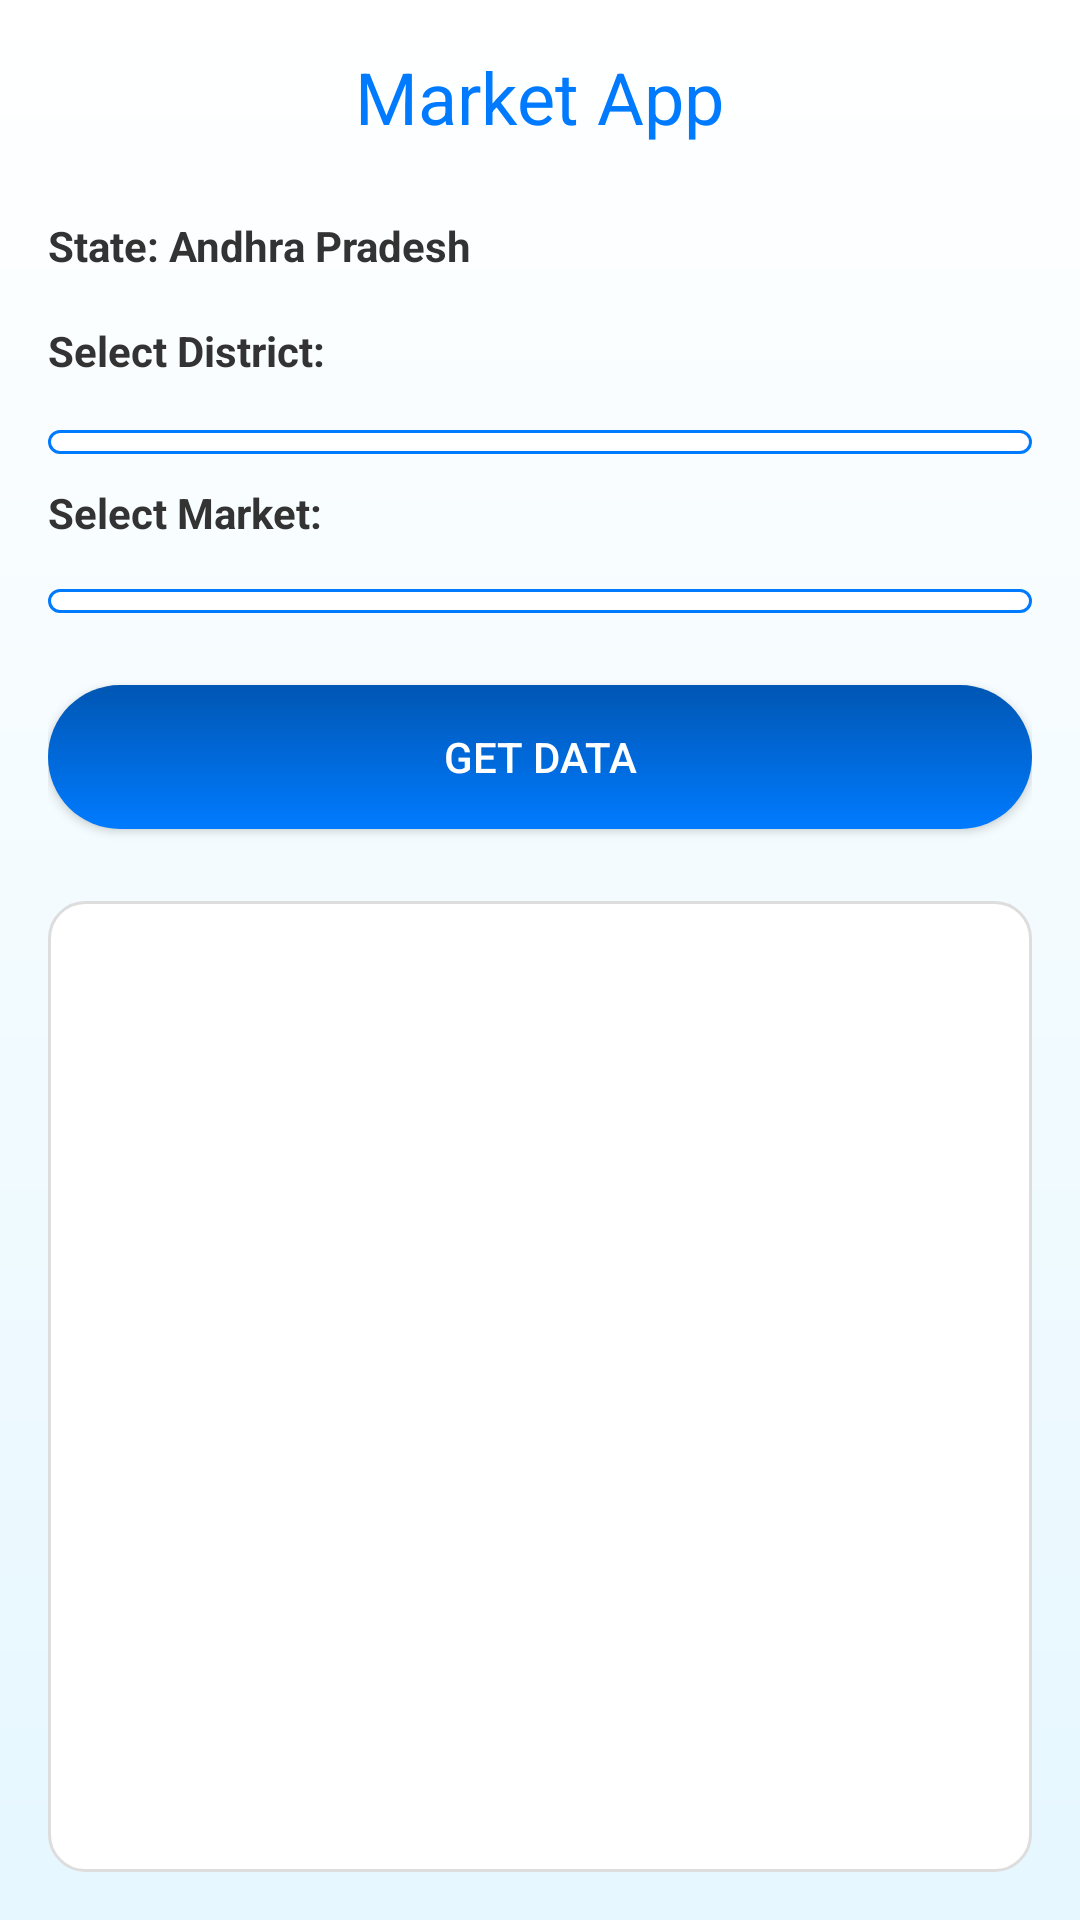

The Android layout XML behind this screen, and the referenced resources:
<!-- AndroidManifest.xml: activity theme Theme.Myapp2 -->
<!-- res/layout/activity_market.xml -->
<LinearLayout
    xmlns:android="http://schemas.android.com/apk/res/android"
    android:layout_width="match_parent"
    android:layout_height="match_parent"
    android:orientation="vertical"
    android:padding="16dp"
    android:background="@drawable/gradient_background">

    
    <TextView
        android:layout_width="wrap_content"
        android:layout_height="wrap_content"
        android:text="Market App"
        android:textSize="24sp"
        android:layout_gravity="center"
        android:textColor="#007BFF"
        android:layout_marginBottom="24dp"/>

    
    <TextView
        android:layout_width="wrap_content"
        android:layout_height="wrap_content"
        android:text="State: Andhra Pradesh"
        android:textStyle="bold"
        android:textColor="#333333"
        android:layout_marginBottom="16dp"/>

    <TextView
    android:layout_width="wrap_content"
    android:layout_height="wrap_content"
    android:text="Select District:"
    android:textStyle="bold"
    android:textColor="#333333"
    android:layout_marginBottom="16dp"/>

    
    <Spinner
        android:id="@+id/districtSpinner"
        android:layout_width="match_parent"
        android:layout_height="wrap_content"
        android:background="@drawable/edittext_background"
        android:layout_marginTop="1dp"/>

    
    <TextView
        android:layout_width="wrap_content"
        android:layout_height="wrap_content"
        android:layout_marginBottom="16dp"
        android:text="Select Market:"
        android:textColor="#333333"
        android:textStyle="bold"
        android:layout_marginTop="10dp"/>

    <Spinner
        android:id="@+id/marketSpinner"
        android:layout_width="match_parent"
        android:layout_height="wrap_content"
        android:background="@drawable/edittext_background"/>

    
    <Button
        android:id="@+id/submitButton"
        android:layout_width="match_parent"
        android:layout_height="wrap_content"
        android:text="Get Data"
        android:background="@drawable/button_gradient"
        android:textColor="#FFFFFF"
        android:layout_marginTop="24dp"/>

    
    <androidx.recyclerview.widget.RecyclerView
        android:id="@+id/recyclerView"
        android:layout_width="match_parent"
        android:layout_height="0dp"
        android:layout_weight="1"
        android:layout_marginTop="24dp"
        android:background="@drawable/container_background"
        android:padding="16dp"/>
</LinearLayout>
<!-- resources referenced by this layout -->
<resources>
  <!-- drawable button_gradient (drawable) -->
  <shape xmlns:android="http://schemas.android.com/apk/res/android">
      <gradient
          android:angle="90"
          android:startColor="#007BFF"
          android:endColor="#0056b3"
          android:type="linear"/>
      <corners android:radius="24dp"/>
  </shape>
  <!-- drawable container_background (drawable) -->
  <shape xmlns:android="http://schemas.android.com/apk/res/android">
      <solid android:color="#ffffff"/>
      <corners android:radius="12dp"/>
      <stroke android:width="1dp" android:color="#dddddd"/>
  </shape>
  <!-- drawable edittext_background (drawable) -->
  <shape xmlns:android="http://schemas.android.com/apk/res/android">
      <solid android:color="#FFFFFF"/>
      <corners android:radius="8dp"/>
      <stroke
          android:width="1dp"
          android:color="#007BFF"/>
      <padding
          android:left="8dp"
          android:top="4dp"
          android:right="8dp"
          android:bottom="4dp"/>
  </shape>
  <!-- drawable gradient_background (drawable) -->
  <shape xmlns:android="http://schemas.android.com/apk/res/android">
      <gradient
          android:angle="90"
          android:startColor="#e6f7ff"
          android:endColor="#ffffff"
          android:type="linear"/>
  </shape>
  <style name="Theme.Myapp2" parent="android:Theme.Material.Light.NoActionBar" />
</resources>
